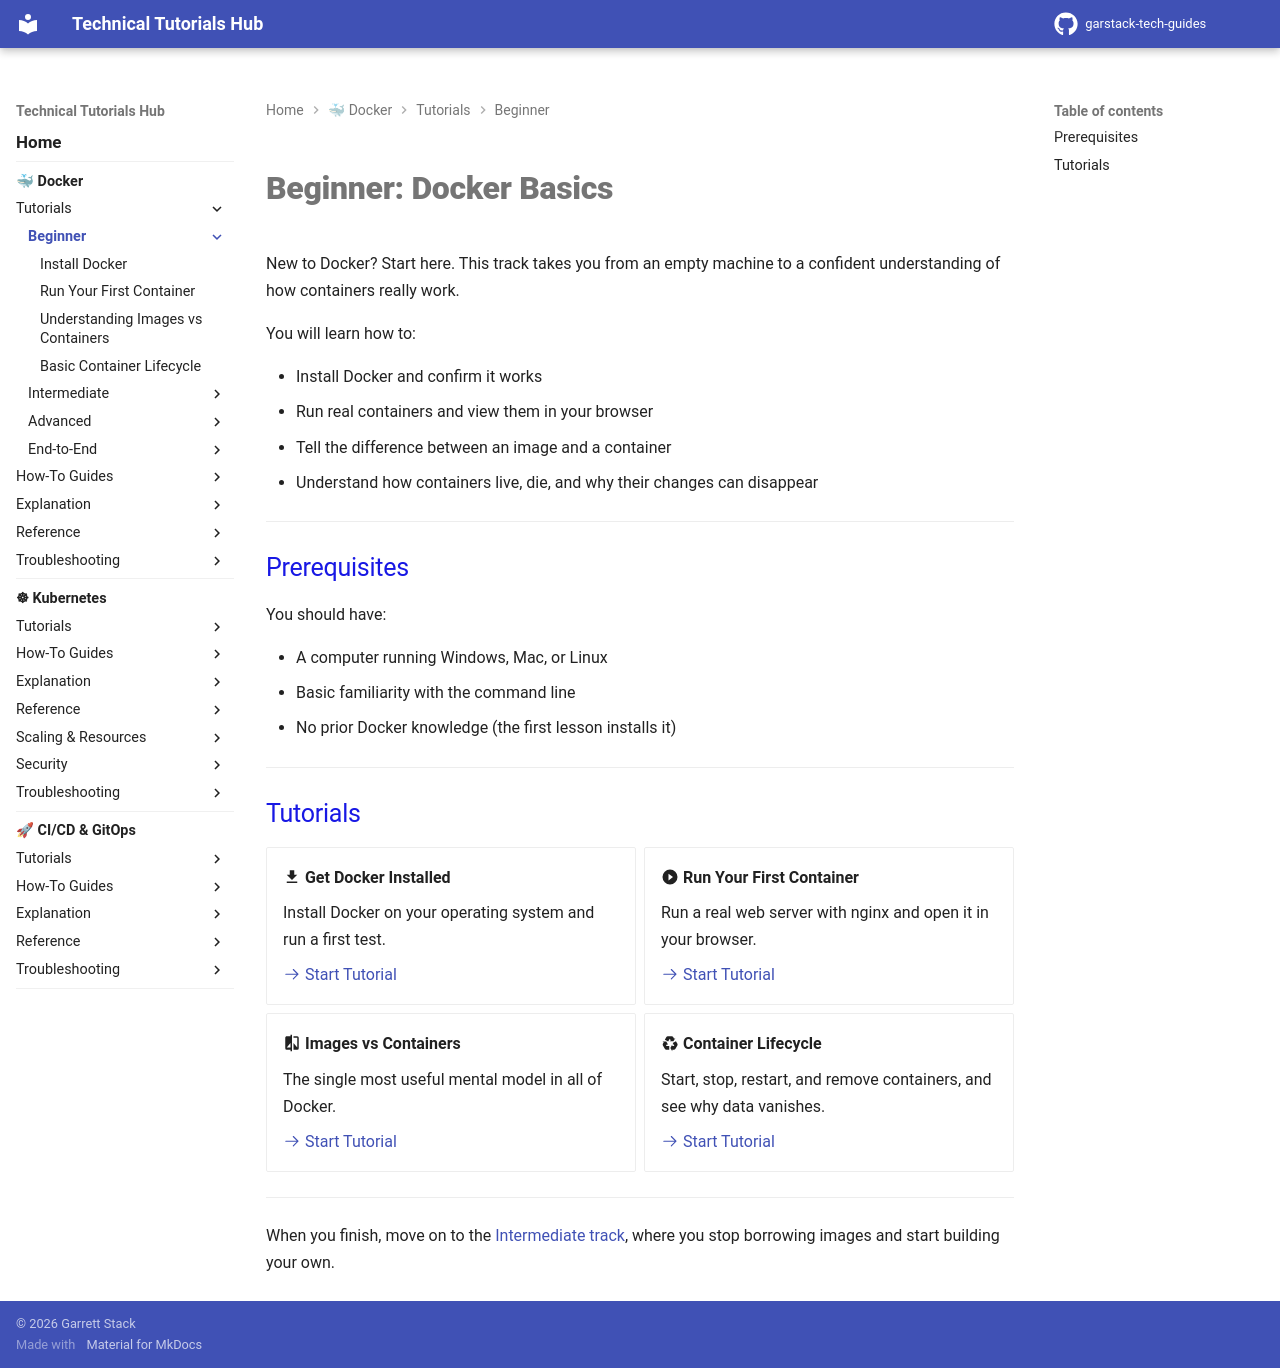

repository: garstack1/gstack-tech-guides · page: docker/tutorials/beginner/index.html · generator: mkdocs

# Beginner: Docker Basics

New to Docker? Start here. This track takes you from an empty machine to a confident understanding of how containers really work.

You will learn how to:

- Install Docker and confirm it works
- Run real containers and view them in your browser
- Tell the difference between an image and a container
- Understand how containers live, die, and why their changes can disappear

---

## Prerequisites

You should have:

- A computer running Windows, Mac, or Linux
- Basic familiarity with the command line
- No prior Docker knowledge (the first lesson installs it)

---

## Tutorials

<div class="grid cards" markdown>

-   :material-download: **Get Docker Installed**

    Install Docker on your operating system and run a first test.

    [:octicons-arrow-right-24: Start Tutorial](install-docker.md)

-   :material-play-circle: **Run Your First Container**

    Run a real web server with nginx and open it in your browser.

    [:octicons-arrow-right-24: Start Tutorial](first-container.md)

-   :material-compare: **Images vs Containers**

    The single most useful mental model in all of Docker.

    [:octicons-arrow-right-24: Start Tutorial](images-vs-containers.md)

-   :material-recycle: **Container Lifecycle**

    Start, stop, restart, and remove containers, and see why data vanishes.

    [:octicons-arrow-right-24: Start Tutorial](container-lifecycle.md)

</div>

---

When you finish, move on to the [Intermediate track](../intermediate/index.md), where you stop borrowing images and start building your own.
